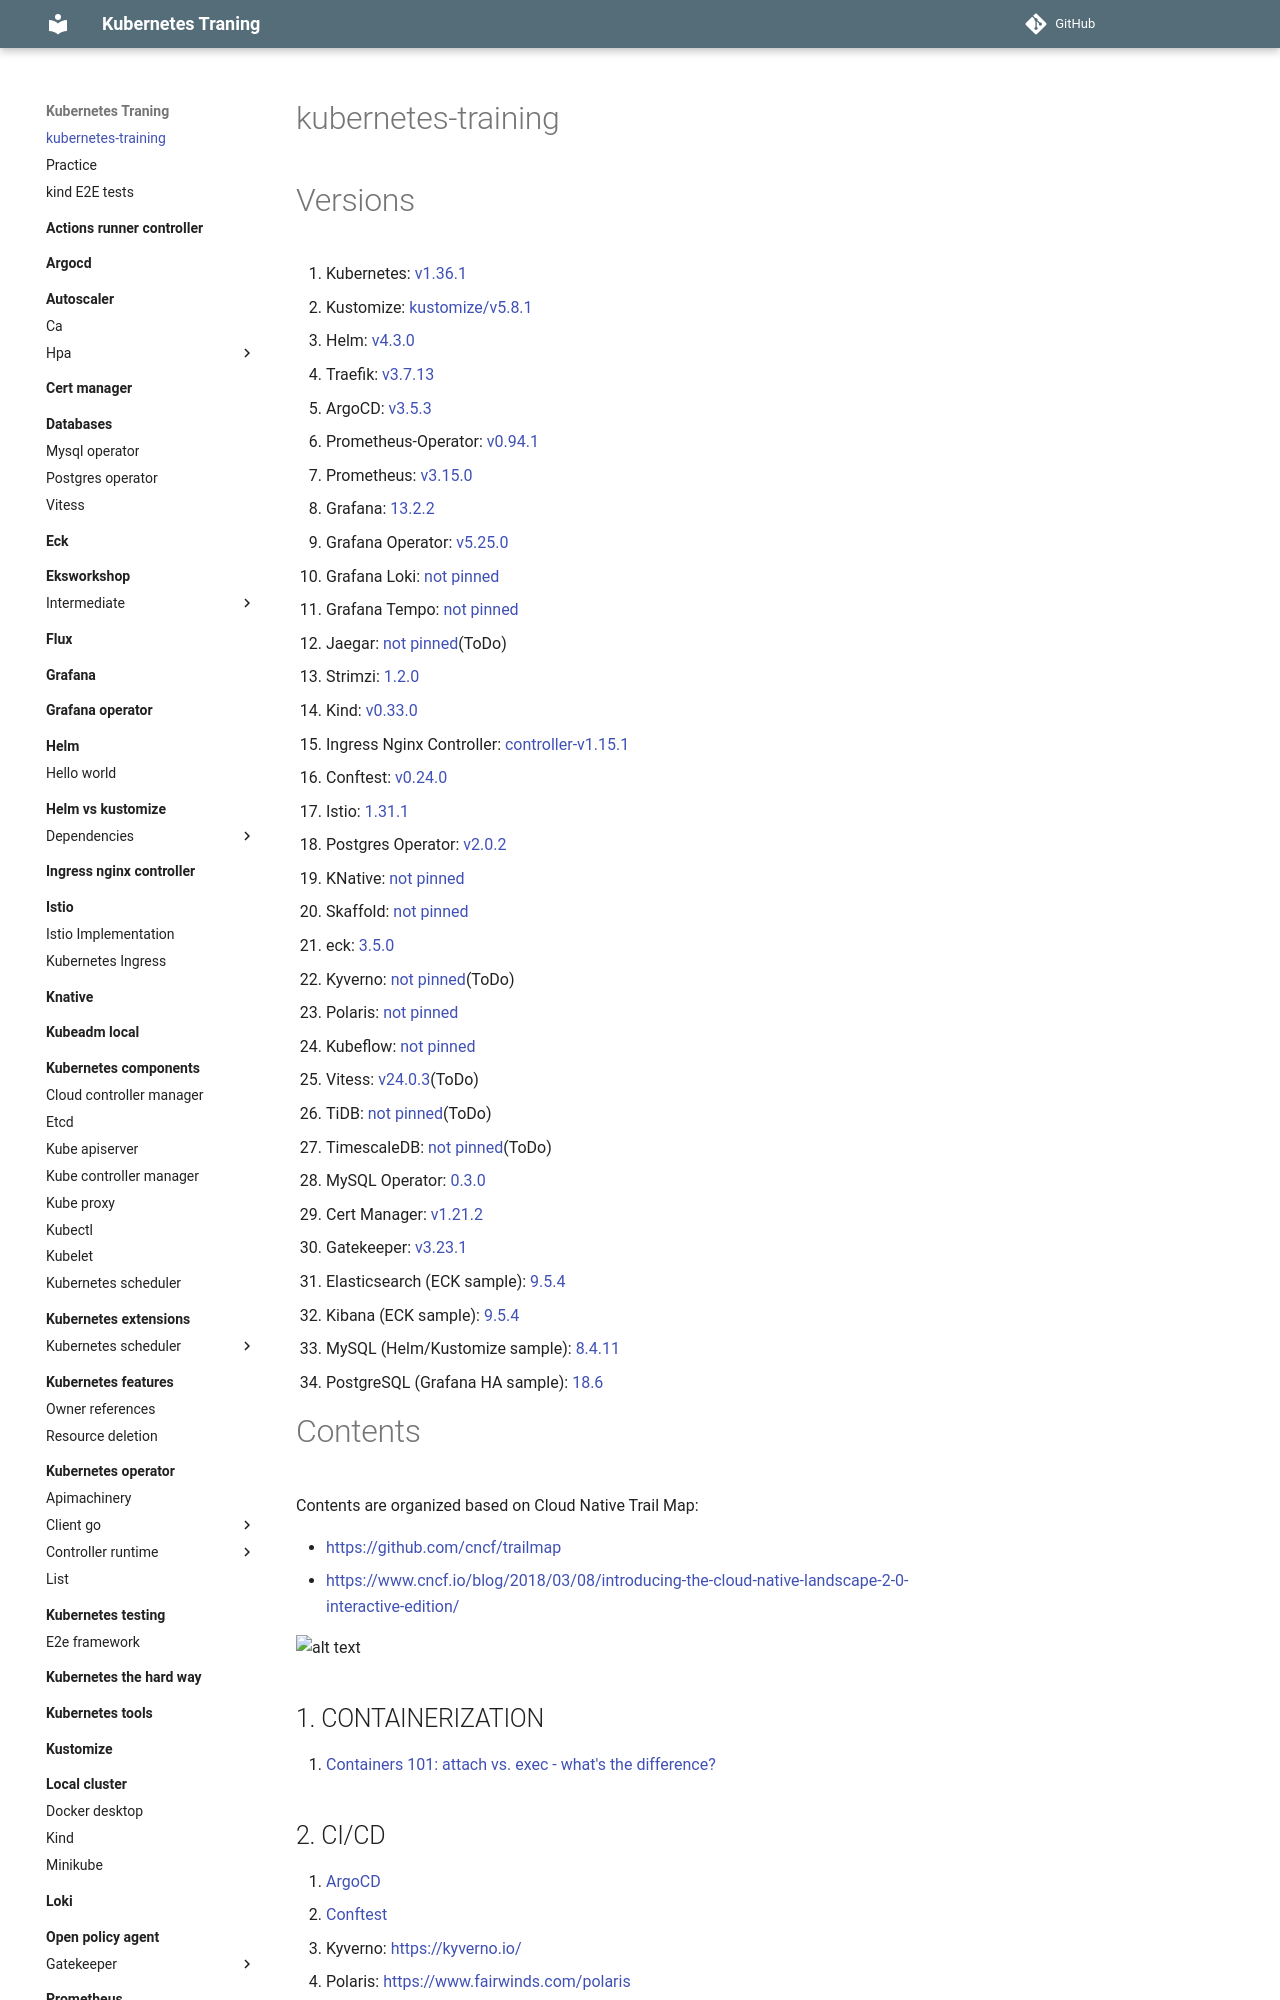

repository: nakamasato/kubernetes-training · page: index.html · generator: mkdocs

# Kubernetes Training


- Read on Website: [https://www.nakamasato.com/kubernetes-training](https://www.nakamasato.com/kubernetes-training)
- Read on GitHub: [contents](contents) (All files were moved to `contents` in [#105](https://github.com/nakamasato/kubernetes-training/pull/105))
- Version indexes are generated by `go run readme.go` from the pinned sample sources in `readme.yml`.
- Run `pre-commit install` once; the hook updates both READMEs on commit. Stage any generated changes and commit again.
